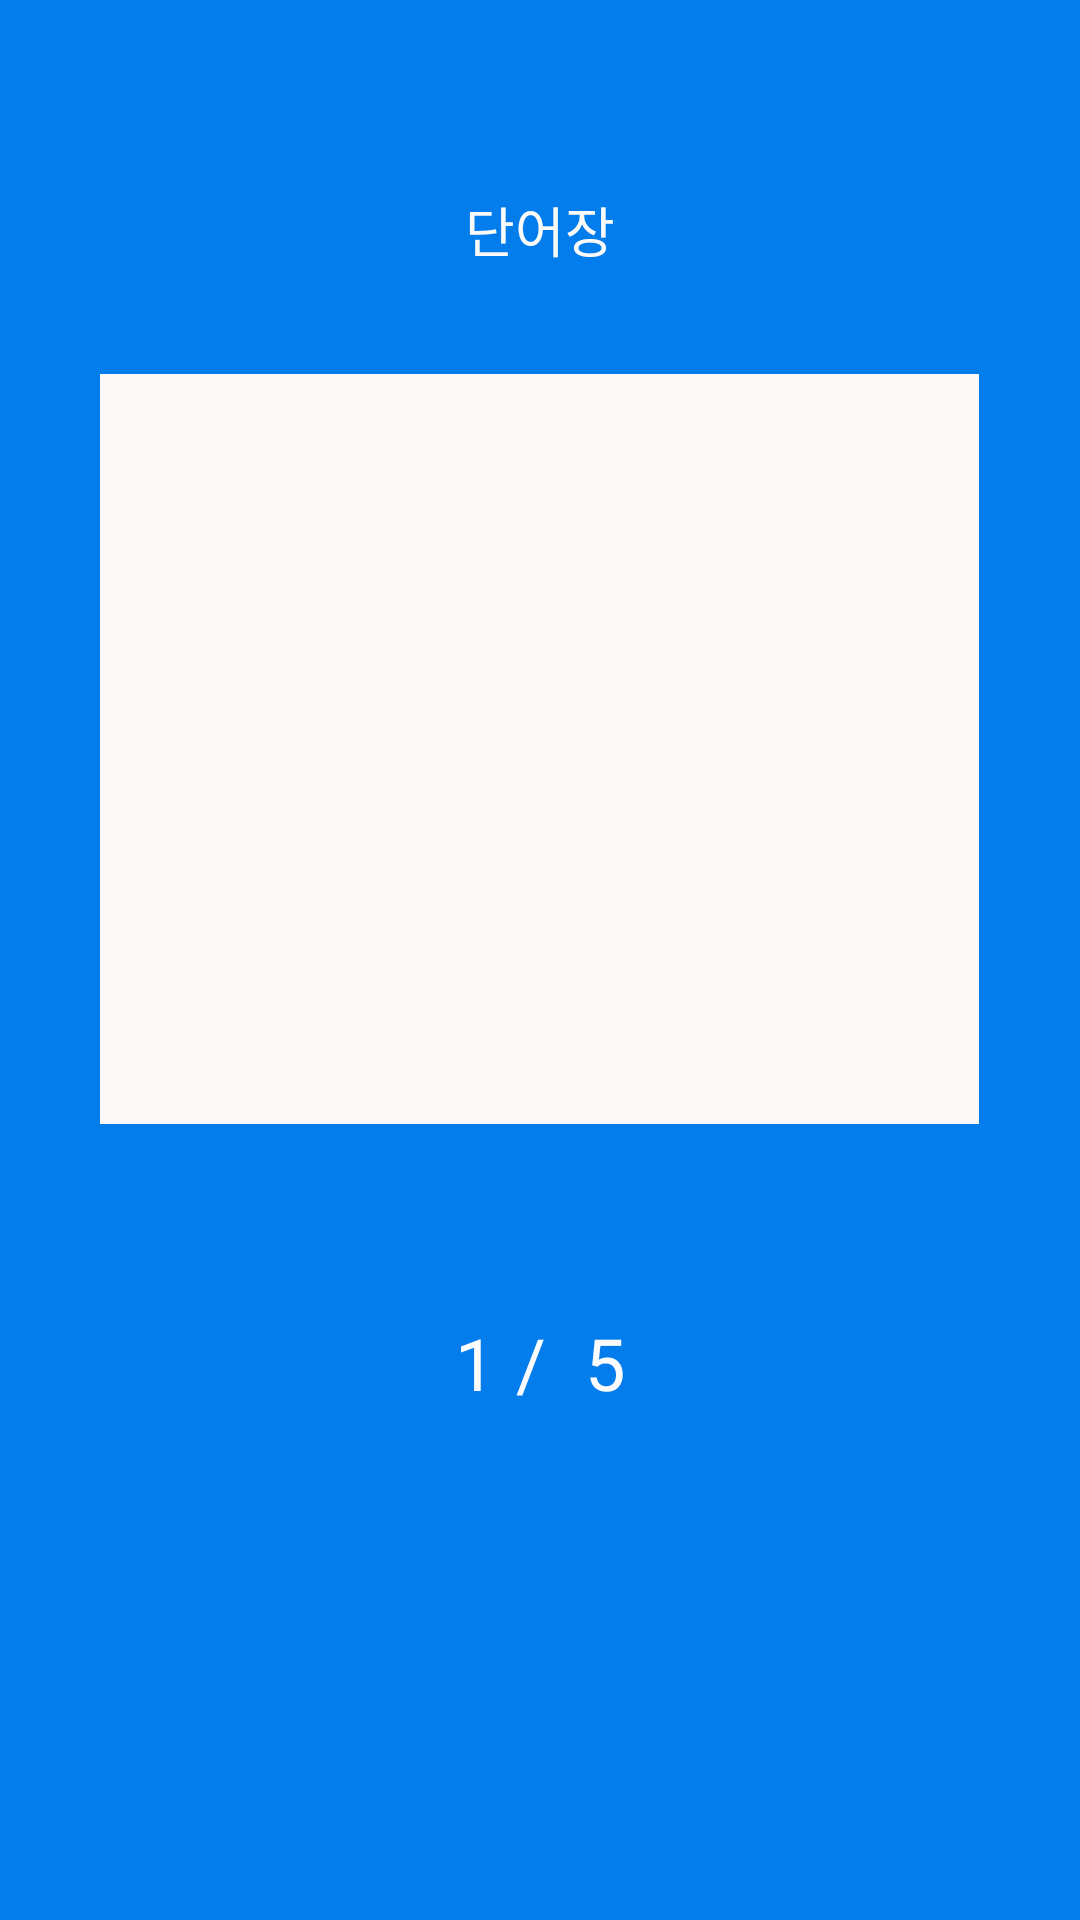

Reconstruct the res/layout file that produces this screen, plus the resources it refers to.
<!-- AndroidManifest.xml: application theme AppTheme -->
<!-- res/layout/activity_basic_word_list.xml -->
<?xml version="1.0" encoding="utf-8"?>
<LinearLayout xmlns:android="http://schemas.android.com/apk/res/android"
    xmlns:app="http://schemas.android.com/apk/res-auto"
    xmlns:tools="http://schemas.android.com/tools"
    android:layout_width="match_parent"
    android:layout_height="match_parent"
    android:background="#037CEC"
    android:gravity="center"
    android:orientation="vertical"
    tools:context="com.example.fame.WordActivity">

    <LinearLayout
        android:layout_width="match_parent"
        android:layout_height="438dp"
        android:gravity="center|center_horizontal"
        android:orientation="vertical">

        <TextView
            android:id="@+id/levelText"
            android:layout_width="match_parent"
            android:layout_height="wrap_content"
            android:layout_marginBottom="15dp"
            android:gravity="center"
            android:text="단어장"
            android:textColor="#FDFAFA"
            android:textSize="18sp" />

        <ListView
            android:id="@+id/listview"
            android:layout_width="293dp"
            android:layout_height="250dp"
            android:layout_marginTop="20dp"
            android:background="#FCF9F9"
            android:divider="#FF037CEC"
            android:dividerHeight="1dp">

        </ListView>

    </LinearLayout>

    <LinearLayout
        android:layout_width="match_parent"
        android:layout_height="87dp"
        android:orientation="horizontal">

        <TextView
            android:id="@+id/startText"
            android:layout_width="wrap_content"
            android:layout_height="wrap_content"
            android:layout_weight="1"
            android:gravity="right"
            android:text="1"
            android:textColor="#FCFFFEFE"
            android:textSize="24sp" />

        <TextView
            android:id="@+id/Text"
            android:layout_width="30dp"
            android:layout_height="wrap_content"
            android:layout_weight="0"
            android:gravity="center"
            android:text="/ "
            android:textColor="#FCFFFEFE"
            android:textSize="24sp" />

        <TextView
            android:id="@+id/endText"
            android:layout_width="wrap_content"
            android:layout_height="wrap_content"
            android:layout_weight="1"
            android:text="5"
            android:textColor="#FCFFFEFE"
            android:textSize="24sp" />
    </LinearLayout>

    <LinearLayout
        android:layout_width="347dp"
        android:layout_height="match_parent"
        android:orientation="horizontal">

        <ImageButton
            android:id="@+id/leftButton"
            android:layout_width="70dp"
            android:layout_height="70dp"
            android:layout_weight="0"
            android:background="#00FCFAFA"
            android:scaleType="fitCenter"
            app:srcCompat="@drawable/wleft" />

        <LinearLayout
            android:layout_width="match_parent"
            android:layout_height="match_parent"
            android:layout_weight="1"
            android:orientation="horizontal"></LinearLayout>

        <ImageButton
            android:id="@+id/rightButton"
            android:layout_width="70dp"
            android:layout_height="70dp"
            android:layout_weight="0"
            android:background="#00FDFAFA"
            android:scaleType="fitCenter"
            app:srcCompat="@drawable/wright" />

    </LinearLayout>
</LinearLayout>
<!-- resources referenced by this layout -->
<resources>
  <style name="AppTheme" parent="Theme.AppCompat.Light.DarkActionBar">
          
          <item name="colorPrimary">#017BEC</item>
          <item name="colorPrimaryDark">#017BEC</item>
          <item name="colorAccent">@color/colorAccent</item>
      </style>
  <!-- not gathered from this repository: default colours our renderer supplied (Android Studio template values) -->
  <color name="colorAccent">#FF03DAC5</color>
</resources>
